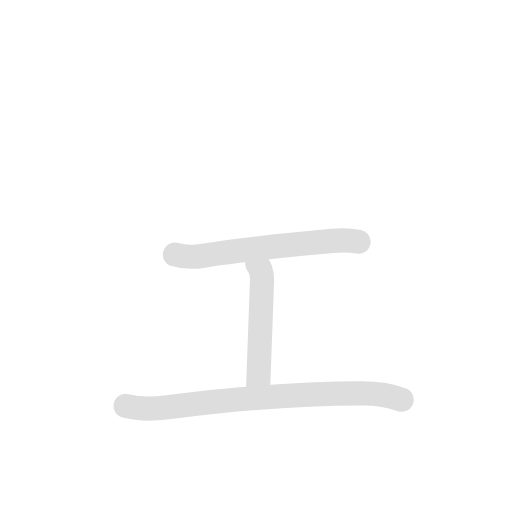
t = 0.00 s
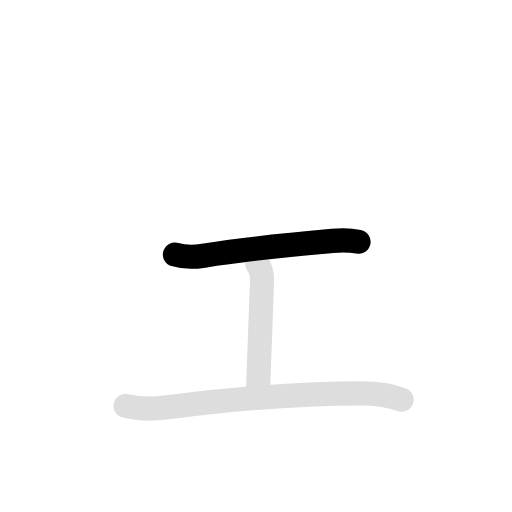
t = 0.75 s
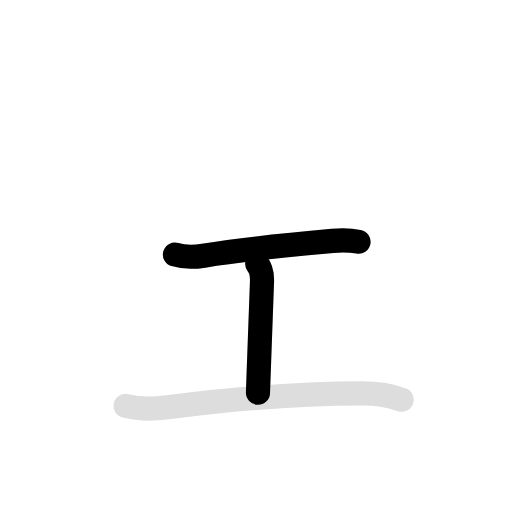
t = 1.50 s
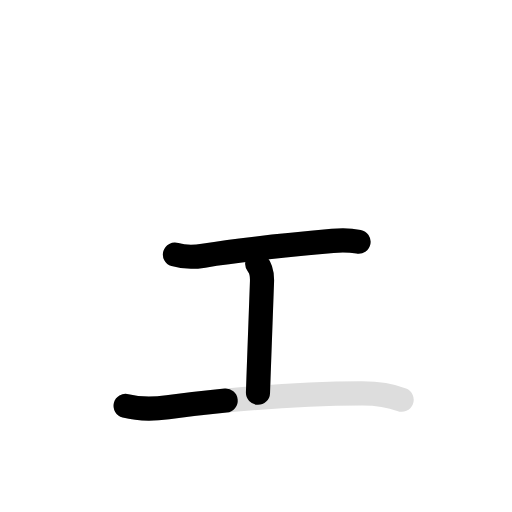
t = 2.25 s
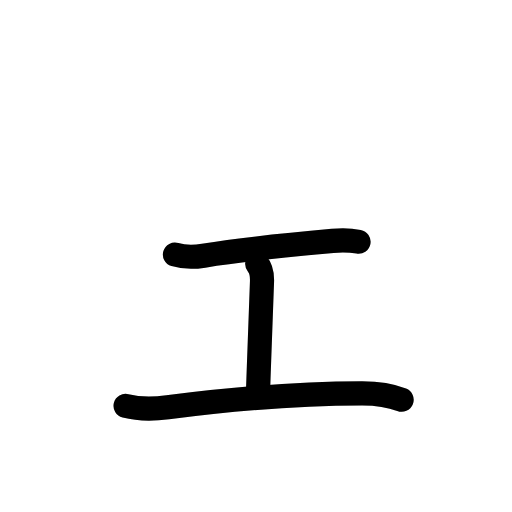
t = 3.00 s
t = 3.80 s: frame unchanged from t = 3.00 s, image omitted

The animated SVG that drew these frames (rendered in a browser with its animation timeline set to each time). Animation: 6 SMIL elements (animate=4,set=2); one cycle of 3.80 s, repeats indefinitely.

<svg id="kvg-030a7" class="kanjivg"  viewBox="0 0 106 106" width="106" height="106"  xmlns="http://www.w3.org/2000/svg" xmlns:xlink="http://www.w3.org/1999/xlink" xml:space="preserve" version="1.1" baseProfile="full"><defs><style type="text/css">path.black{fill:none;stroke:black;stroke-width:5;stroke-linecap:round;stroke-linejoin:round;}path.grey{fill:none;stroke:#ddd;stroke-width:5;stroke-linecap:round;stroke-linejoin:round;}path.stroke{fill:none;stroke:black;stroke-width:5;stroke-linecap:round;stroke-linejoin:round;}text{font-size:16px;font-family:Segoe UI Symbol,Cambria Math,DejaVu Sans,Symbola,Quivira,STIX,Code2000;-webkit-touch-callout:none;cursor:pointer;-webkit-user-select:none;-khtml-user-select:none;-moz-user-select:none;-ms-user-select:none;user-select: none;}text:hover{color:#777;}#reset{font-weight:bold;}</style><marker id="markerStart" markerWidth="8" markerHeight="8" style="overflow:visible;"><circle cx="0" cy="0" r="1.5" style="stroke:none;fill:red;fill-opacity:0.5;"/></marker><marker id="markerEnd" style="overflow:visible;"><circle cx="0" cy="0" r="0.8" style="stroke:none;fill:blue;fill-opacity:0.5;"><animate attributeName="opacity" from="1" to="0" dur="3s" repeatCount="indefinite" /></circle></marker></defs><path d="M36.22,52.7c1.84,0.56,4.08,0.53,5.93,0.24c6.8-1.08,17.77-2.28,26.71-3.07c1.8-0.16,3.59-0.15,5.37,0.18" class="grey" /><path d="M53.25,54.65c0.79,0.9,1.04,2.4,0.99,3.7c-0.14,3.79-0.4,10.3-0.65,17.78c-0.06,1.85-0.12,3.25-0.18,5.19" class="grey" /><path d="M26,84.03c2.71,0.7,6.01,0.65,8.73,0.29c14.11-1.84,27.4-2.86,40.12-2.89c2.65-0.01,5.73,0.31,8.3,1.33" class="grey" /><path d="M36.22,52.7c1.84,0.56,4.08,0.53,5.93,0.24c6.8-1.08,17.77-2.28,26.71-3.07c1.8-0.16,3.59-0.15,5.37,0.18" class="stroke" stroke-dasharray="150"><animate attributeName="stroke-dashoffset" from="150" to="0" dur="1.8s" begin="0.0s" fill="freeze" /></path><path d="M53.25,54.65c0.79,0.9,1.04,2.4,0.99,3.7c-0.14,3.79-0.4,10.3-0.65,17.78c-0.06,1.85-0.12,3.25-0.18,5.19" class="stroke" stroke-dasharray="150"><set attributeName="opacity" to="0" dur="1.0s" /><animate attributeName="stroke-dashoffset" from="150" to="0" dur="1.8s" begin="1.0s" fill="freeze" /></path><path d="M26,84.03c2.71,0.7,6.01,0.65,8.73,0.29c14.11-1.84,27.4-2.86,40.12-2.89c2.65-0.01,5.73,0.31,8.3,1.33" class="stroke" stroke-dasharray="150"><set attributeName="opacity" to="0" dur="2.0s" /><animate attributeName="stroke-dashoffset" from="150" to="0" dur="1.8s" begin="2.0s" fill="freeze" /></path></svg>
